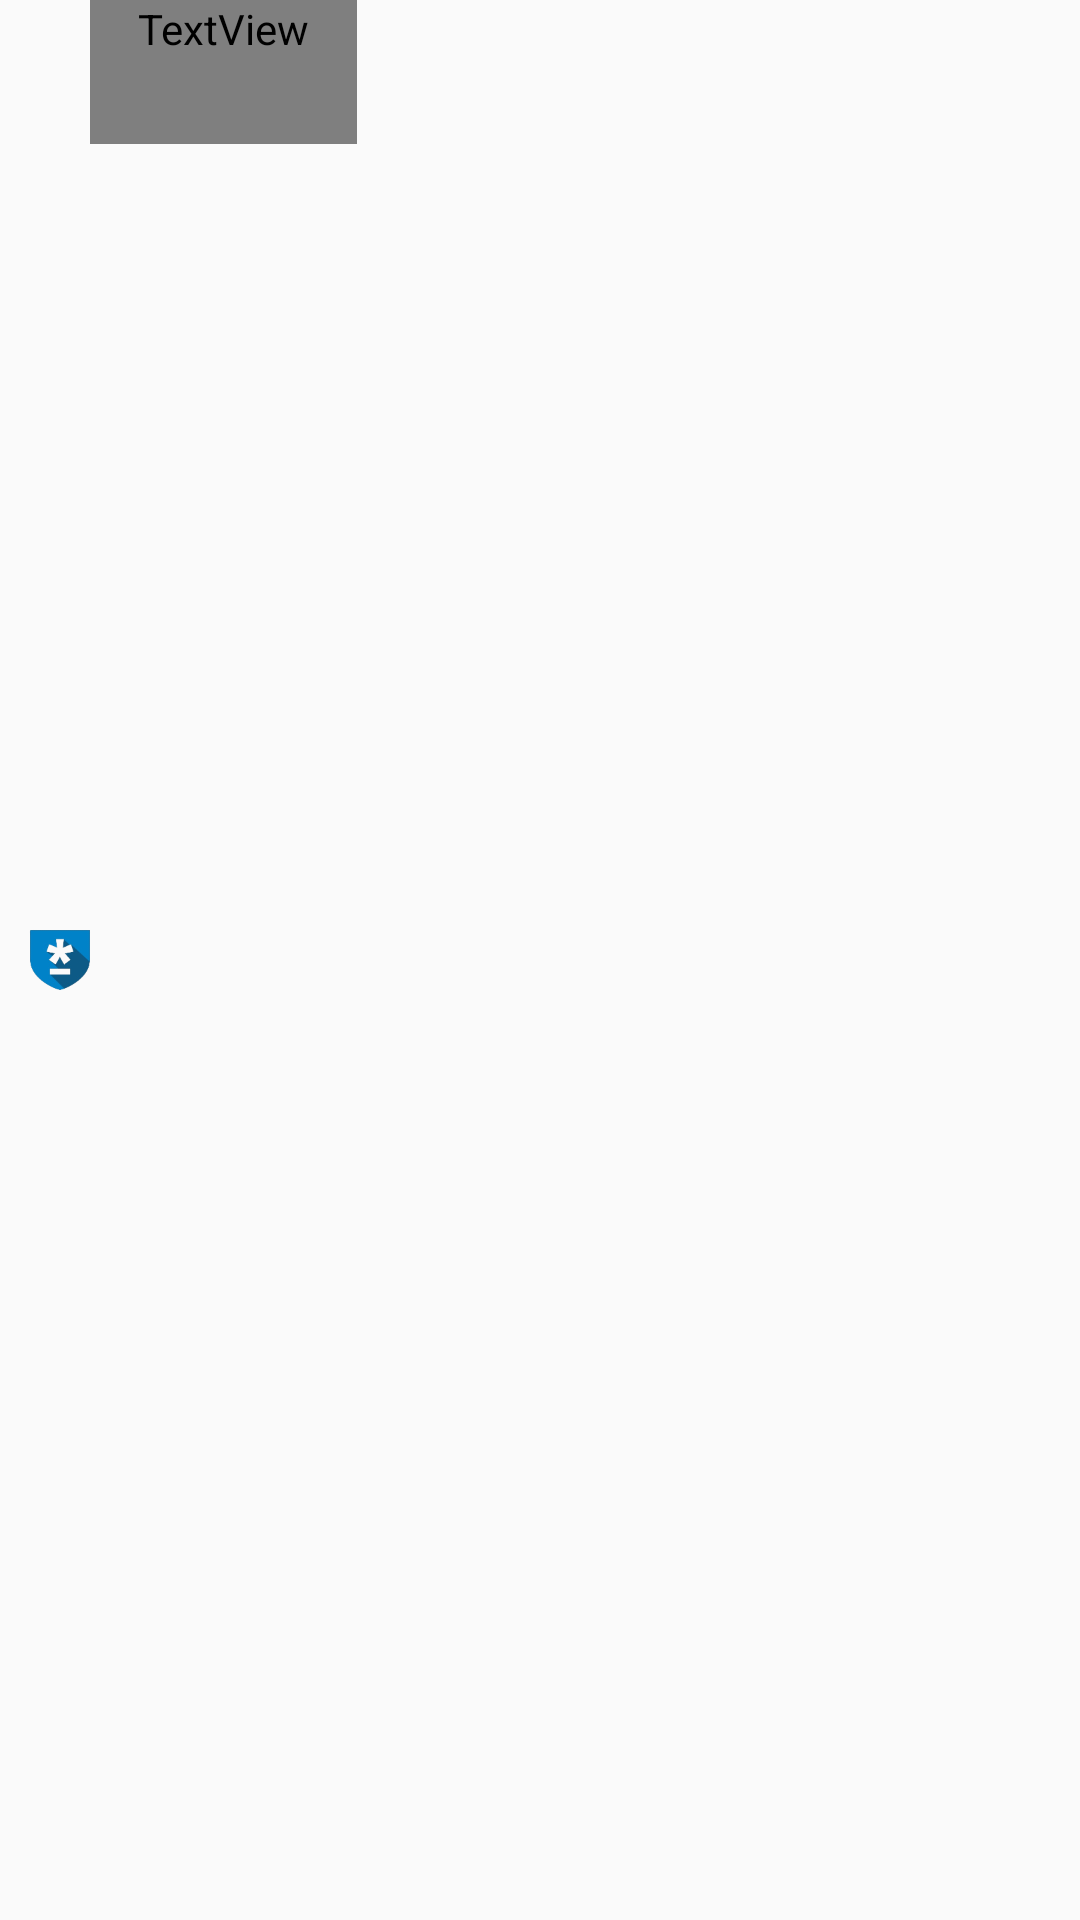

Reconstruct the res/layout file that produces this screen, plus the resources it refers to.
<!-- AndroidManifest.xml: application theme AppTheme -->
<!-- res/layout/autofill_list_item_with_icon.xml -->
<?xml version="1.0" encoding="utf-8"?>
<LinearLayout xmlns:android="http://schemas.android.com/apk/res/android"
    android:orientation="horizontal" android:layout_width="match_parent"
    android:layout_height="match_parent"
    android:background="@color/autofill_item_background">

    <ImageView
        android:id="@+id/icon"
        android:layout_width="wrap_content"
        android:layout_height="wrap_content"
        android:layout_gravity="center"
        android:layout_marginStart="10dp"
        android:adjustViewBounds="true"
        android:maxWidth="20dp"
        android:maxHeight="20dp"
        android:scaleX="2.4"
        android:scaleY="2.4"
        android:src="@mipmap/ic_launcher_foreground" />
    <TextView
        android:id="@+id/autofilltext"
        android:layout_width="wrap_content"
        android:layout_height="wrap_content"
        android:gravity="center_vertical"
        android:minHeight="?android:attr/listPreferredItemHeightSmall"
        android:paddingEnd="?android:attr/listPreferredItemPaddingEnd"
        android:paddingStart="?android:attr/listPreferredItemPaddingStart"
        android:textAppearance="?android:attr/textAppearanceListItemSmall"
        android:textColor="@color/autofill_item_text_color" />
</LinearLayout>
<!-- resources referenced by this layout -->
<resources>
  <color name="autofill_item_background">#303030</color>
  <color name="autofill_item_text_color">@color/white</color>
  <!-- mipmap ic_launcher_foreground: png bitmap (mipmap-hdpi, 7456 bytes) -->
  <style name="AppTheme" parent="Theme.AppCompat.DayNight.DarkActionBar">
          
          <item name="colorPrimary">@color/colorPrimary</item>
          <item name="colorPrimaryDark">@color/colorPrimaryDark</item>
          <item name="colorAccent">@color/colorAccent</item>
          <item name="android:spinnerItemStyle">@style/spinnerItemStyle</item>
      </style>
  <color name="white">#ffffff</color>
  <color name="colorPrimary">#0082c9</color>
  <color name="colorPrimaryDark">#006AA3</color>
  <color name="colorAccent">#007CC2</color>
  <style name="spinnerItemStyle">
          <item name="android:padding">2dp</item>
          <item name="android:textColor">@color/login_text_hint_color</item>
      </style>
  <color name="login_text_hint_color">#7fC0E3</color>
</resources>
